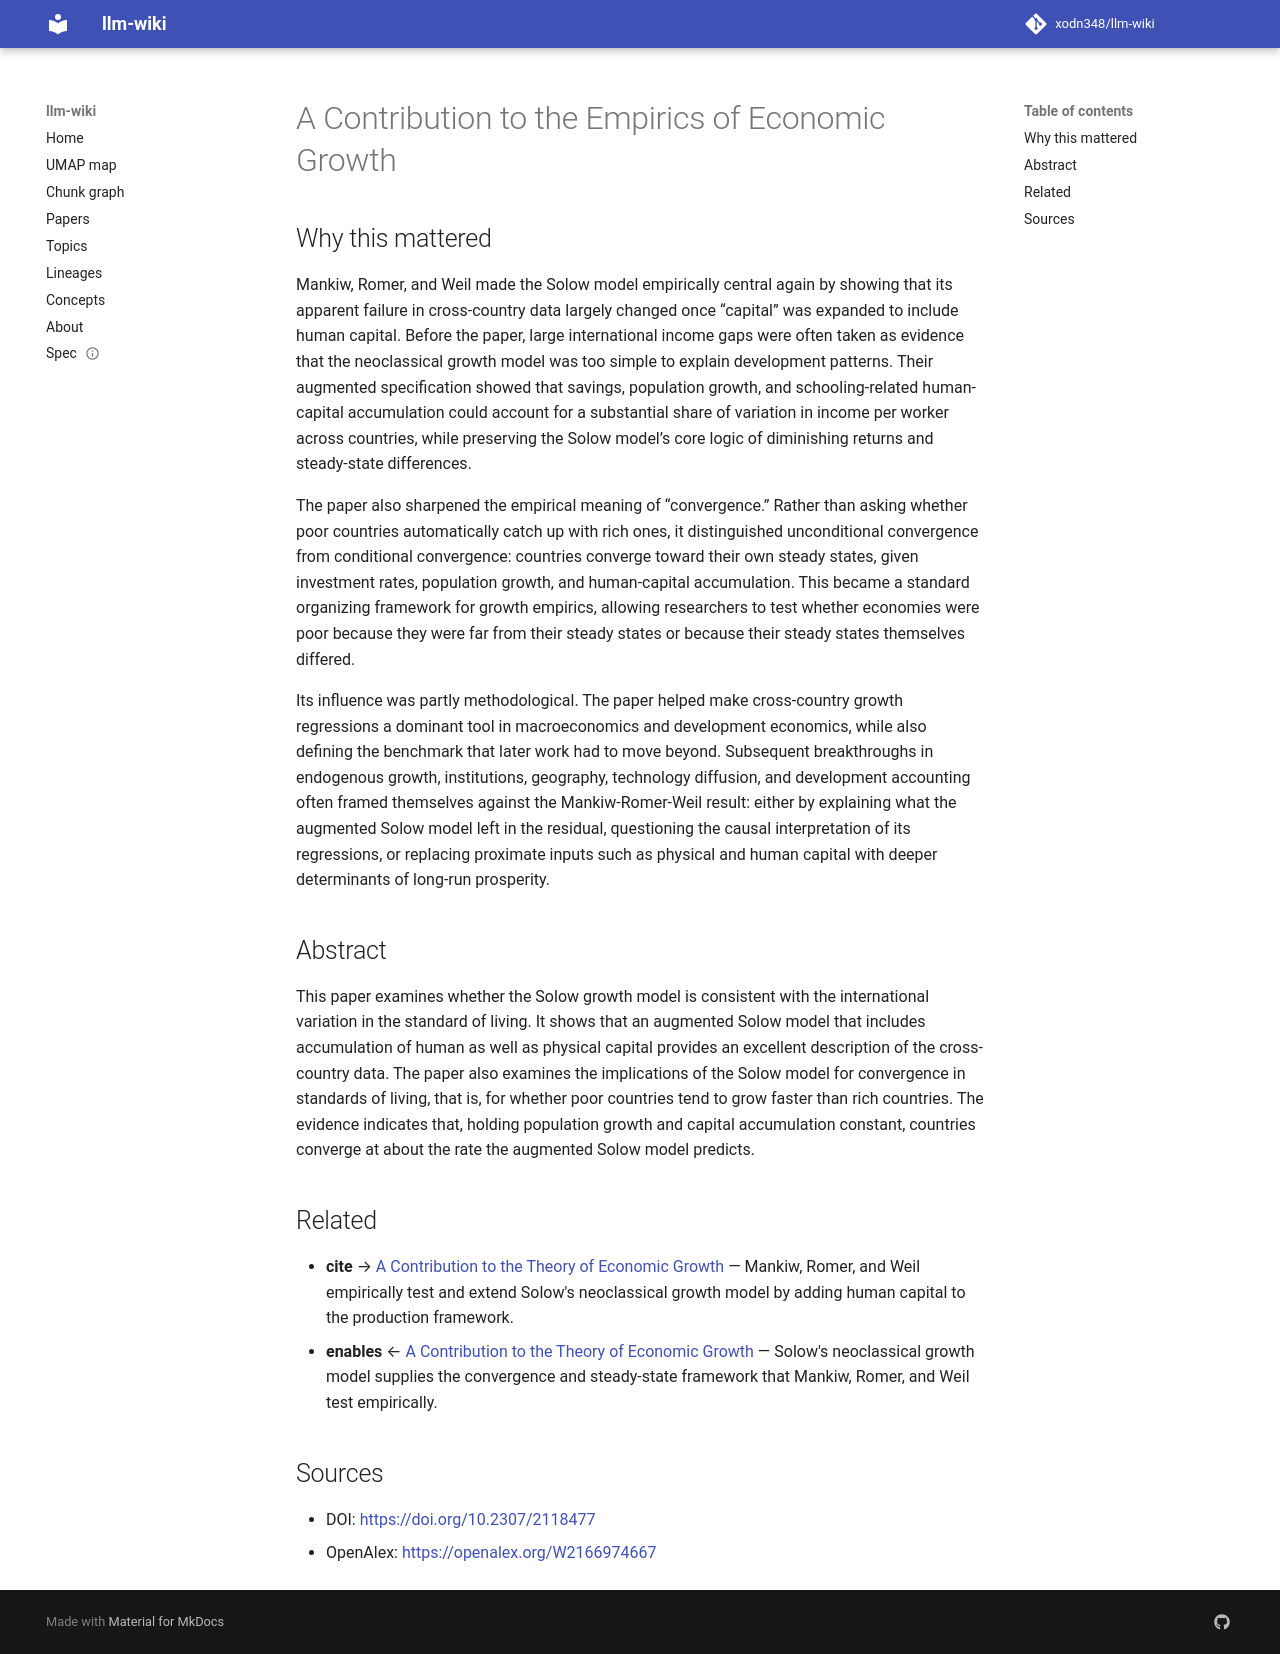

repository: xodn348/llm-wiki · page: paper/10_2307_2118477/index.html · generator: mkdocs

---
title: A Contribution to the Empirics of Economic Growth
doi: 10.2307/2118477
openalex_id: https://openalex.org/W2166974667
year: 1992
venue: The Quarterly Journal of Economics
authors: N. Gregory Mankiw, Daniel Römer, David Weil
citations: 15071
fleming_tier: true
concepts:
- Economics
- Convergence (economics)
- Human capital
- Growth model
- Solow residual
- Standard of living
- Constant (computer programming)
- Econometrics
- Capital (architecture)
- Population growth
---

# A Contribution to the Empirics of Economic Growth

## Why this mattered

Mankiw, Romer, and Weil made the Solow model empirically central again by showing that its apparent failure in cross-country data largely changed once “capital” was expanded to include human capital. Before the paper, large international income gaps were often taken as evidence that the neoclassical growth model was too simple to explain development patterns. Their augmented specification showed that savings, population growth, and schooling-related human-capital accumulation could account for a substantial share of variation in income per worker across countries, while preserving the Solow model’s core logic of diminishing returns and steady-state differences.

The paper also sharpened the empirical meaning of “convergence.” Rather than asking whether poor countries automatically catch up with rich ones, it distinguished unconditional convergence from conditional convergence: countries converge toward their own steady states, given investment rates, population growth, and human-capital accumulation. This became a standard organizing framework for growth empirics, allowing researchers to test whether economies were poor because they were far from their steady states or because their steady states themselves differed.

Its influence was partly methodological. The paper helped make cross-country growth regressions a dominant tool in macroeconomics and development economics, while also defining the benchmark that later work had to move beyond. Subsequent breakthroughs in endogenous growth, institutions, geography, technology diffusion, and development accounting often framed themselves against the Mankiw-Romer-Weil result: either by explaining what the augmented Solow model left in the residual, questioning the causal interpretation of its regressions, or replacing proximate inputs such as physical and human capital with deeper determinants of long-run prosperity.

## Abstract

This paper examines whether the Solow growth model is consistent with the international variation in the standard of living. It shows that an augmented Solow model that includes accumulation of human as well as physical capital provides an excellent description of the cross-country data. The paper also examines the implications of the Solow model for convergence in standards of living, that is, for whether poor countries tend to grow faster than rich countries. The evidence indicates that, holding population growth and capital accumulation constant, countries converge at about the rate the augmented Solow model predicts.


## Related

- **cite** → [A Contribution to the Theory of Economic Growth](10_2307_1884513.md) — Mankiw, Romer, and Weil empirically test and extend Solow's neoclassical growth model by adding human capital to the production framework.
- **enables** ← [A Contribution to the Theory of Economic Growth](10_2307_1884513.md) — Solow's neoclassical growth model supplies the convergence and steady-state framework that Mankiw, Romer, and Weil test empirically.


## Sources

- DOI: [https://doi.org/10.2307/2118477](https://doi.org/10.2307/2118477)
- OpenAlex: [https://openalex.org/W2166974667](https://openalex.org/W2166974667)
